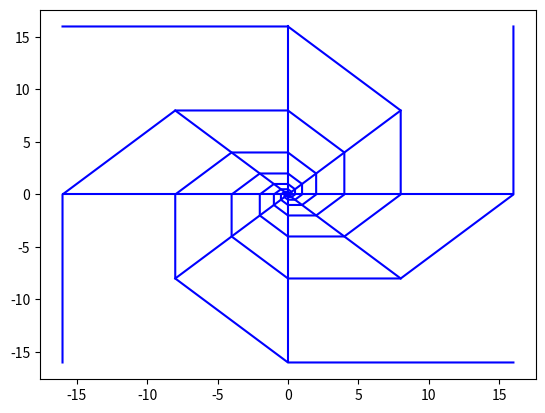

This figure's Python source: (Note: this script raises an exception after producing the figure.)
import numpy as np
import matplotlib.pyplot as plt


def x_position(n, thelta=0):
    return np.sqrt(2)**n*np.cos(n*np.pi/4+thelta)


def y_position(n, thelta=0):
    return np.sqrt(2)**n*np.sin(n*np.pi/4+thelta)


x_axis_1 = [x_position(8), x_position(8, thelta=np.pi)]
y_axis_1 = [y_position(8), y_position(8, thelta=np.pi)]
plt.plot(x_axis_1, y_axis_1, 'b')

x_axis_2 = [x_position(8, thelta=np.pi/2), x_position(8, thelta=3*np.pi/2)]
y_axis_2 = [y_position(8, thelta=np.pi/2), y_position(8, thelta=3*np.pi/2)]
plt.plot(x_axis_2, y_axis_2, 'b')

x_axis_3 = [x_position(7, thelta=0), x_position(7, thelta=np.pi)]
y_axis_3 = [y_position(7, thelta=0), y_position(7, thelta=np.pi)]
plt.plot(x_axis_3, y_axis_3, 'b')

x_axis_4 = [x_position(7, thelta=np.pi/2), x_position(7, thelta=3*np.pi/2)]
y_axis_4 = [y_position(7, thelta=np.pi/2), y_position(7, thelta=3*np.pi/2)]
plt.plot(x_axis_4, y_axis_4, 'b')


x1 = [x_position(i, thelta=0) for i in range(-10, 10)]
y1 = [y_position(i, thelta=0) for i in range(-10, 10)]
plt.plot(x1, y1, 'b')

x2 = [x_position(i, thelta=np.pi/2) for i in range(-10, 10)]
y2 = [y_position(i, thelta=np.pi/2) for i in range(-10, 10)]
plt.plot(x2, y2, 'b')

x3 = [x_position(i, thelta=np.pi) for i in range(-10, 10)]
y3 = [y_position(i, thelta=np.pi) for i in range(-10, 10)]
plt.plot(x3, y3, 'b')

x4 = [x_position(i, thelta=3*np.pi/2) for i in range(-10, 10)]
y4 = [y_position(i, thelta=3*np.pi/2) for i in range(-10, 10)]
plt.plot(x4, y4, 'b')

for n in range(-10, 10):
    arc((x_position(n-1, 3*np.pi/4), y_position(n-1, 3*np.pi/4)),
        (x_position(n), y_position(n)), (x_position(n+1, np.pi/4), y_position(n+1, np.pi/4)), 'b')


plt.axis('equal')
plt.show()
